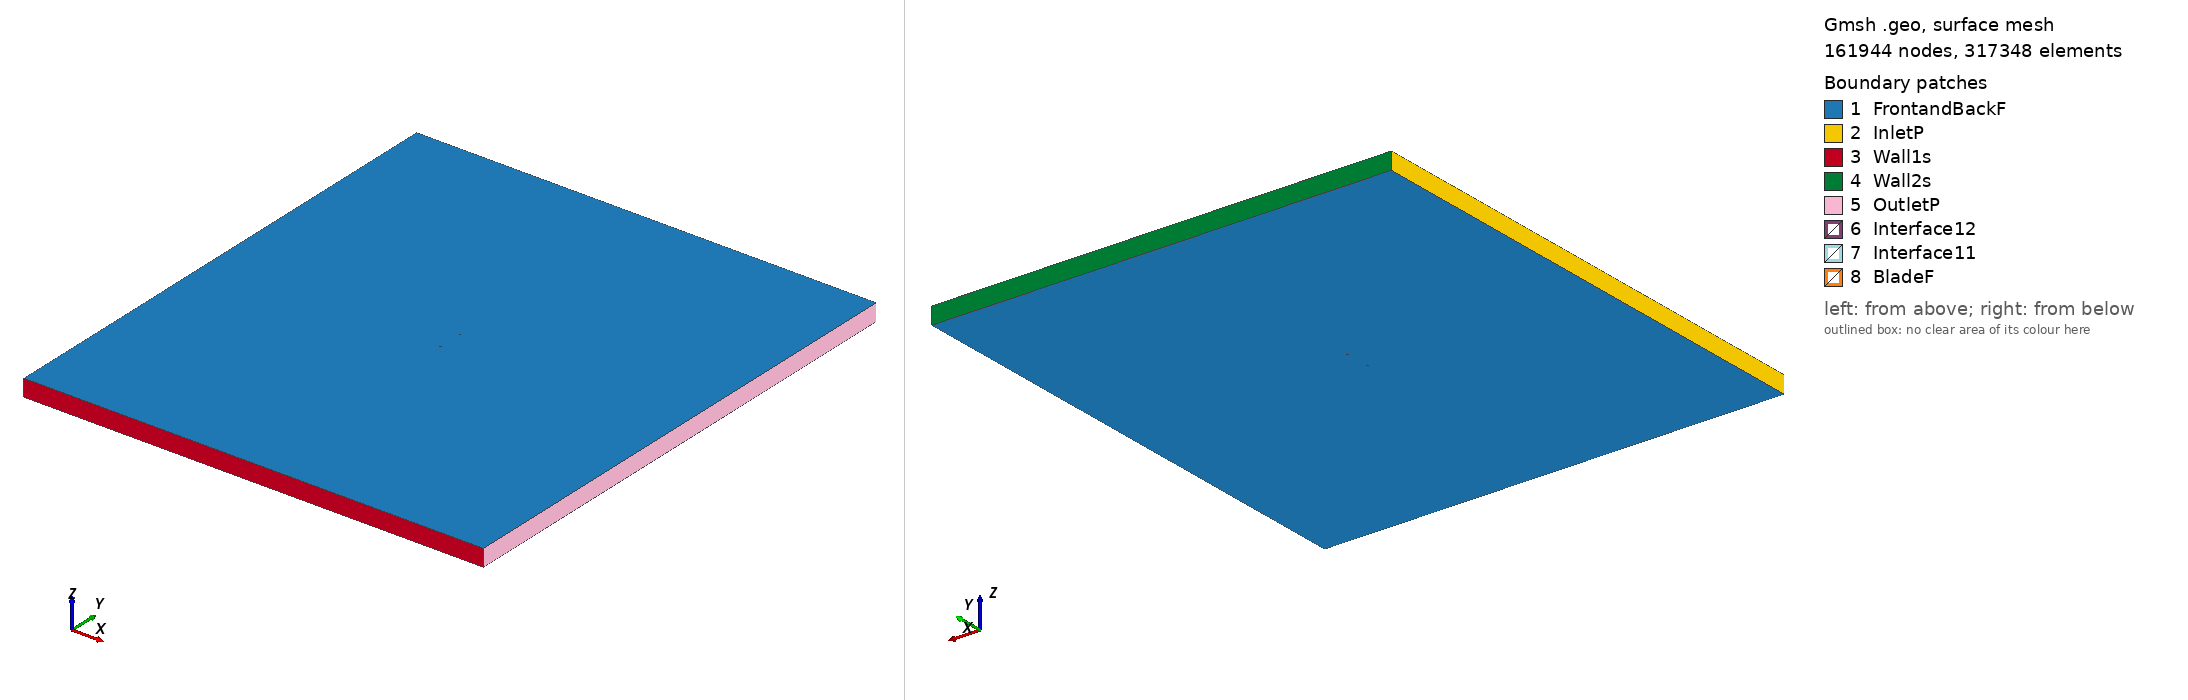

Gmsh geometry script, surface-meshed: 161944 nodes, 317348 surface elements. Boundary patches (legend numbers): 1 FrontandBackF, 2 InletP, 3 Wall1s, 4 Wall2s, 5 OutletP, 6 Interface12, 7 Interface11, 8 BladeF. Left view from above one corner, right view from below the opposite corner. Legend entries are the model's physical surfaces. The drawing asked Gmsh for element sizes between 1% and 20% of the model's largest extent; the script's own settings can give other sizes.

=== e520_tsr_5.0576_aoa_-9.2638.geo (drawn) ===
SetFactory("OpenCASCADE");

Point(1) = {0.074123, 0.748543, 0, 1.0};
Point(2) = {0.070036, 0.747411, 0, 1.0};
Point(3) = {0.064759, 0.745865, 0, 1.0};
Point(4) = {0.058800, 0.744009, 0, 1.0};
Point(5) = {0.052281, 0.741861, 0, 1.0};
Point(6) = {0.045348, 0.739463, 0, 1.0};
Point(7) = {0.038156, 0.736882, 0, 1.0};
Point(8) = {0.030863, 0.734265, 0, 1.0};
Point(9) = {0.023492, 0.731799, 0, 1.0};
Point(10) = {0.016004, 0.729553, 0, 1.0};
Point(11) = {0.008414, 0.727530, 0, 1.0};
Point(12) = {0.000759, 0.725728, 0, 1.0};
Point(13) = {-0.006887, 0.724132, 0, 1.0};
Point(14) = {-0.014438, 0.722750, 0, 1.0};
Point(15) = {-0.021818, 0.721593, 0, 1.0};
Point(16) = {-0.028955, 0.720669, 0, 1.0};
Point(17) = {-0.035742, 0.719988, 0, 1.0};
Point(18) = {-0.042202, 0.719540, 0, 1.0};
Point(19) = {-0.048179, 0.719342, 0, 1.0};
Point(20) = {-0.053648, 0.719388, 0, 1.0};
Point(21) = {-0.058556, 0.719673, 0, 1.0};
Point(22) = {-0.062859, 0.720183, 0, 1.0};
Point(23) = {-0.066521, 0.720903, 0, 1.0};
Point(24) = {-0.069507, 0.721803, 0, 1.0};
Point(25) = {-0.071789, 0.722848, 0, 1.0};
Point(26) = {-0.073328, 0.723982, 0, 1.0};
Point(27) = {-0.073638, 0.724331, 0, 1.0};
Point(28) = {-0.073803, 0.724562, 0, 1.0};
Point(29) = {-0.073932, 0.724791, 0, 1.0};
Point(30) = {-0.073983, 0.724903, 0, 1.0};
Point(31) = {-0.074022, 0.725015, 0, 1.0};
Point(32) = {-0.074058, 0.725235, 0, 1.0};
Point(33) = {-0.074056, 0.725352, 0, 1.0};
Point(34) = {-0.074044, 0.725475, 0, 1.0};
Point(35) = {-0.073994, 0.725733, 0, 1.0};
Point(36) = {-0.073911, 0.726005, 0, 1.0};
Point(37) = {-0.073728, 0.726434, 0, 1.0};
Point(38) = {-0.072629, 0.727998, 0, 1.0};
Point(39) = {-0.070797, 0.729714, 0, 1.0};
Point(40) = {-0.068253, 0.731517, 0, 1.0};
Point(41) = {-0.065009, 0.733363, 0, 1.0};
Point(42) = {-0.061091, 0.735214, 0, 1.0};
Point(43) = {-0.056528, 0.737043, 0, 1.0};
Point(44) = {-0.051357, 0.738825, 0, 1.0};
Point(45) = {-0.045627, 0.740536, 0, 1.0};
Point(46) = {-0.039390, 0.742160, 0, 1.0};
Point(47) = {-0.032708, 0.743675, 0, 1.0};
Point(48) = {-0.025647, 0.745067, 0, 1.0};
Point(49) = {-0.018281, 0.746315, 0, 1.0};
Point(50) = {-0.010683, 0.747405, 0, 1.0};
Point(51) = {-0.002926, 0.748320, 0, 1.0};
Point(52) = {0.004905, 0.749044, 0, 1.0};
Point(53) = {0.012744, 0.749538, 0, 1.0};
Point(54) = {0.020558, 0.749787, 0, 1.0};
Point(55) = {0.028330, 0.749791, 0, 1.0};
Point(56) = {0.036077, 0.749628, 0, 1.0};
Point(57) = {0.043716, 0.749466, 0, 1.0};
Point(58) = {0.051053, 0.749395, 0, 1.0};
Point(59) = {0.057915, 0.749430, 0, 1.0};
Point(60) = {0.064156, 0.749564, 0, 1.0};
Point(61) = {0.069651, 0.749774, 0, 1.0};
Point(62) = {0.073885, 0.750000, 0, 1.0};
Point(63) = {-0.074123, -0.748543, 0, 1.0};
Point(64) = {-0.070036, -0.747411, 0, 1.0};
Point(65) = {-0.064759, -0.745865, 0, 1.0};
Point(66) = {-0.058800, -0.744009, 0, 1.0};
Point(67) = {-0.052281, -0.741861, 0, 1.0};
Point(68) = {-0.045348, -0.739463, 0, 1.0};
Point(69) = {-0.038156, -0.736882, 0, 1.0};
Point(70) = {-0.030863, -0.734265, 0, 1.0};
Point(71) = {-0.023492, -0.731799, 0, 1.0};
Point(72) = {-0.016004, -0.729553, 0, 1.0};
Point(73) = {-0.008414, -0.727530, 0, 1.0};
Point(74) = {-0.000759, -0.725728, 0, 1.0};
Point(75) = {0.006887, -0.724132, 0, 1.0};
Point(76) = {0.014438, -0.722750, 0, 1.0};
Point(77) = {0.021818, -0.721593, 0, 1.0};
Point(78) = {0.028955, -0.720669, 0, 1.0};
Point(79) = {0.035742, -0.719988, 0, 1.0};
Point(80) = {0.042202, -0.719540, 0, 1.0};
Point(81) = {0.048179, -0.719342, 0, 1.0};
Point(82) = {0.053648, -0.719388, 0, 1.0};
Point(83) = {0.058556, -0.719673, 0, 1.0};
Point(84) = {0.062859, -0.720183, 0, 1.0};
Point(85) = {0.066521, -0.720903, 0, 1.0};
Point(86) = {0.069507, -0.721803, 0, 1.0};
Point(87) = {0.071789, -0.722848, 0, 1.0};
Point(88) = {0.073328, -0.723982, 0, 1.0};
Point(89) = {0.073638, -0.724331, 0, 1.0};
Point(90) = {0.073803, -0.724562, 0, 1.0};
Point(91) = {0.073932, -0.724791, 0, 1.0};
Point(92) = {0.073983, -0.724903, 0, 1.0};
Point(93) = {0.074022, -0.725015, 0, 1.0};
Point(94) = {0.074058, -0.725235, 0, 1.0};
Point(95) = {0.074056, -0.725352, 0, 1.0};
Point(96) = {0.074044, -0.725475, 0, 1.0};
Point(97) = {0.073994, -0.725733, 0, 1.0};
Point(98) = {0.073911, -0.726005, 0, 1.0};
Point(99) = {0.073728, -0.726434, 0, 1.0};
Point(100) = {0.072629, -0.727998, 0, 1.0};
Point(101) = {0.070797, -0.729714, 0, 1.0};
Point(102) = {0.068253, -0.731517, 0, 1.0};
Point(103) = {0.065009, -0.733363, 0, 1.0};
Point(104) = {0.061091, -0.735214, 0, 1.0};
Point(105) = {0.056528, -0.737043, 0, 1.0};
Point(106) = {0.051357, -0.738825, 0, 1.0};
Point(107) = {0.045627, -0.740536, 0, 1.0};
Point(108) = {0.039390, -0.742160, 0, 1.0};
Point(109) = {0.032708, -0.743675, 0, 1.0};
Point(110) = {0.025647, -0.745067, 0, 1.0};
Point(111) = {0.018281, -0.746315, 0, 1.0};
Point(112) = {0.010683, -0.747405, 0, 1.0};
Point(113) = {0.002926, -0.748320, 0, 1.0};
Point(114) = {-0.004905, -0.749044, 0, 1.0};
Point(115) = {-0.012744, -0.749538, 0, 1.0};
Point(116) = {-0.020558, -0.749787, 0, 1.0};
Point(117) = {-0.028330, -0.749791, 0, 1.0};
Point(118) = {-0.036077, -0.749628, 0, 1.0};
Point(119) = {-0.043716, -0.749466, 0, 1.0};
Point(120) = {-0.051053, -0.749395, 0, 1.0};
Point(121) = {-0.057915, -0.749430, 0, 1.0};
Point(122) = {-0.064156, -0.749564, 0, 1.0};
Point(123) = {-0.069651, -0.749774, 0, 1.0};
Point(124) = {-0.073885, -0.750000, 0, 1.0};

// Lines: first blade (splines 1-4)
Spline(1) = {1:16};
Spline(2) = {16:46};
Spline(3) = {46:62};
Spline(4) = {62,1};

// Lines: second blade (splines 5-8)
Spline(5) = {63:78};
Spline(6) = {78:108};
Spline(7) = {108:124};
Spline(8) = {124,63};

// Outer domain (points 20001-4 and lines)
Point(125) = {-13.50000000, -15.00000000, 0, 1.0};
Point(126) = {-13.50000000, 15.00000000, 0, 1.0};
Point(127) = {13.50000000, 15.00000000, 0, 1.0};
Point(128) = {13.50000000, -15.00000000, 0, 1.0};
Line(11) = {125, 126};
Line(12) = {126, 127};
Line(13) = {127, 128};
Line(14) = {125, 128};

// Interface (between moving and stationary domain) (circles)
Circle(9) = {0, 0, 0, 0.80000000, 0, 2*Pi};
Circle(10) = {0, 0, 0, 0.80000000, 0, 2*Pi};

// Loops collect Lines/Splines/etc (blade1, blade2, domain, first circle)
Line Loop(1) = {1:4};
Line Loop(2) = {5:8};
Line Loop(3) = {11,12,13,-14};
Line Loop(4) = {9};

// BooleanDifference cuts out the circle/interface from the domain
Plane Surface(1) = {3};
Plane Surface(2) = {4};
BooleanDifference{ Surface{1}; Delete;}{ Surface{2}; Delete;}

// This one cuts out the blades from the inner circle/interface
Line Loop(6) = {10};
Plane Surface(5) = {6};
Plane Surface(6) = {1};
Plane Surface(7) = {2};
BooleanDifference{ Surface{5}; Delete;}{ Surface{6,7}; Delete;}

// extrude to 3rd dimension
Extrude {0, 0, 1} {Surface{1}; Surface{5}; Layers{1}; Recombine;}

// Physical Surfaces are the named boundaries (patches)
Physical Surface("Interface11") = {12};
Physical Surface("Interface12") = {10};

// sides of domain
Physical Surface("InletP") = {6};
Physical Surface("OutletP") = {9};

// top and bottom of domain
Physical Surface("Wall1s") = {7};
Physical Surface("Wall2s") = {8};

// Check FrontandBackF by ensuring there is nothing in the 3rd dimension
Physical Surface("FrontandBackF") = {1,11,5,21};
Physical Surface("BladeF") = {13:20};
Physical Volume("Turbine") = {2};
Physical Volume("Farfield") = {1};

// settings for airfoil boundary layer
Field[1] = BoundaryLayer;
Field[1].EdgesList = {1:8};
Field[1].hwall_n = 1e-3;
Field[1].thickness = 1.5e-2;
Field[1].ratio = 1.05;
Field[1].Quads = 1;
BoundaryLayer Field = 1;

// control points for mesh (blade and interface)
// floor((arc length / 1.5mm)/ 6) -> Transfinite Line
Transfinite Line {1,2,3,5,6,7} = 34 Using Progression 1;
Transfinite Line {4,8} = 2 Using Progression 1;
Transfinite Line {9, 15} = 800 Using Progression 1;

// For more information on gmsh syntax, visit http://gmsh.info/doc/texinfo/gmsh.html
